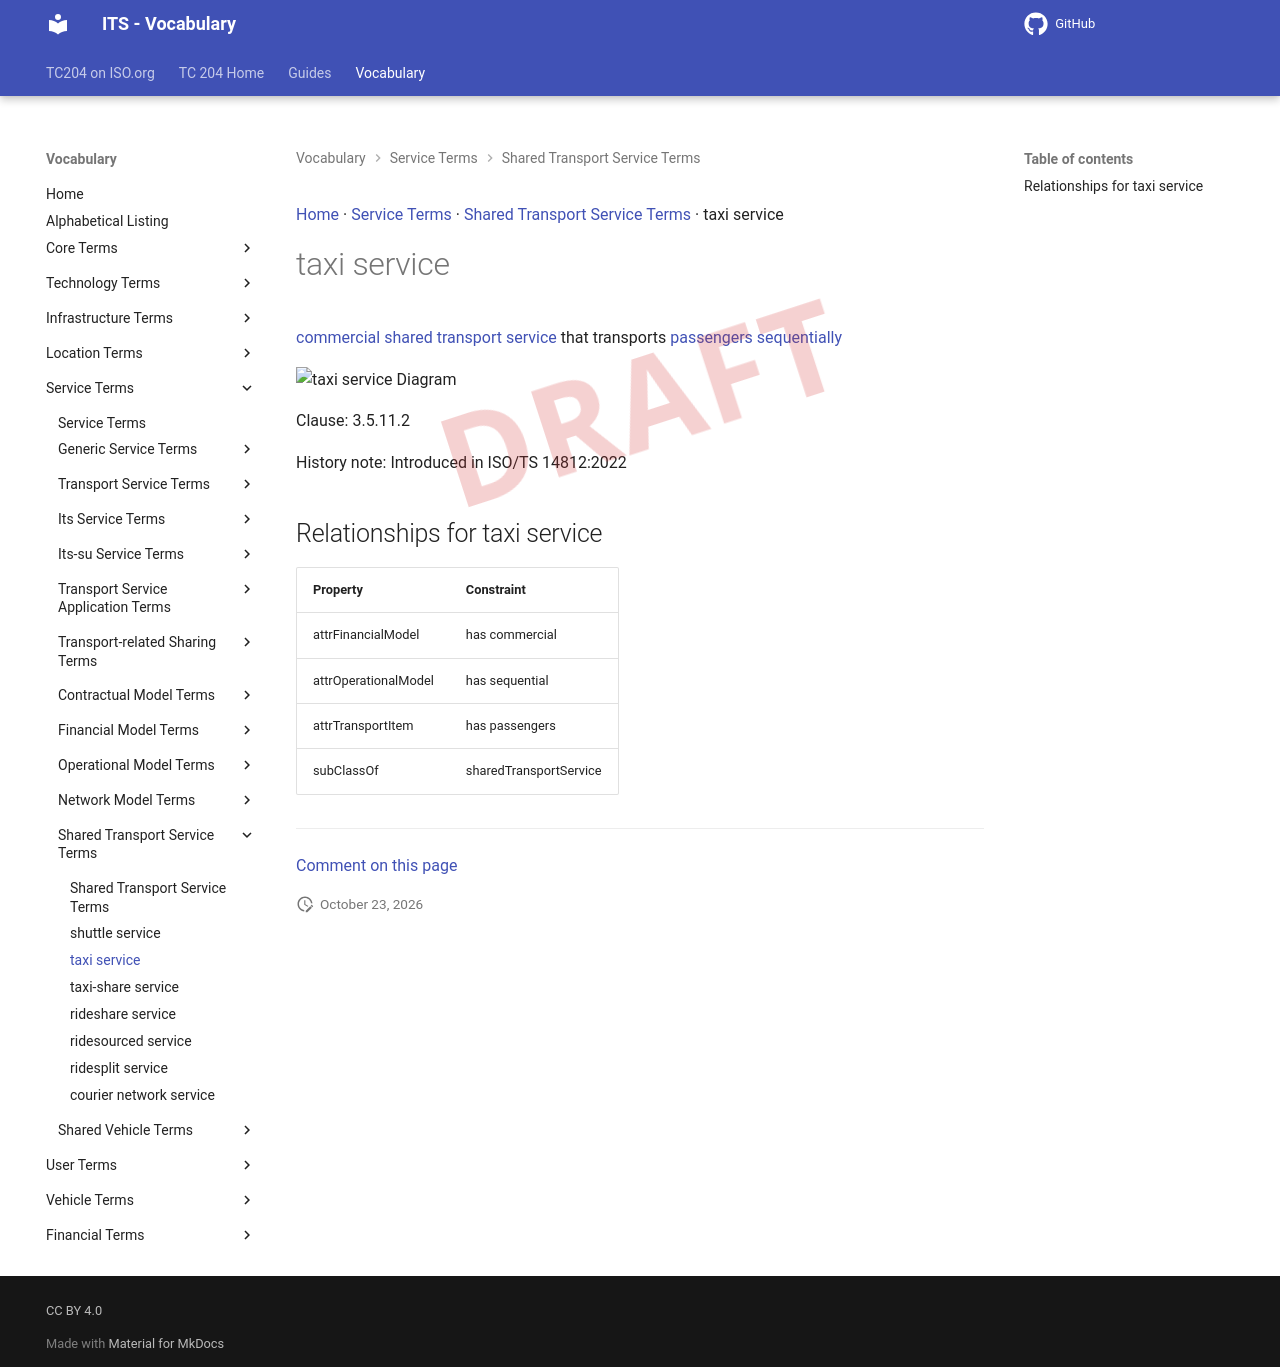

repository: ISO-TC204/iso14812 · page: v1.1.2-alpha.5/terms/taxi service/index.html · generator: mkdocs

[Home](../index.md) · [Service Terms](groups/Service Terms.md) · [Shared Transport Service Terms](patterns/Shared Transport Service Terms.md) · taxi service

# taxi service

<div class="draft4-watermark" aria-hidden="true"></div>

[commercial](commercial.md) [shared transport service](shared transport service.md) that transports [passengers](passenger.md) [sequentially](sequential.md)

<object type="image/svg+xml" data="../../diagrams/taxi service.dot.svg">
    <img alt="taxi service Diagram" src="../../diagrams/taxi service.dot.png" /> <!-- Fallback for non-SVG browsers -->
</object>

Clause: 3.5.11.2

History note: Introduced in ISO/TS 14812:2022

## Relationships for taxi service

| Property | Constraint |
| --- | --- |
| attrFinancialModel | has commercial |
| attrOperationalModel | has sequential |
| attrTransportItem | has passengers |
| subClassOf | sharedTransportService |


---

[Comment on this page](https://github.com/ISO-TC204/iso14812/issues/new?template=page-feedback.yml&title=%5BPage+feedback%5D+taxi+service&page-title=taxi+service&page-path=terms%2Ftaxi+service.md)
